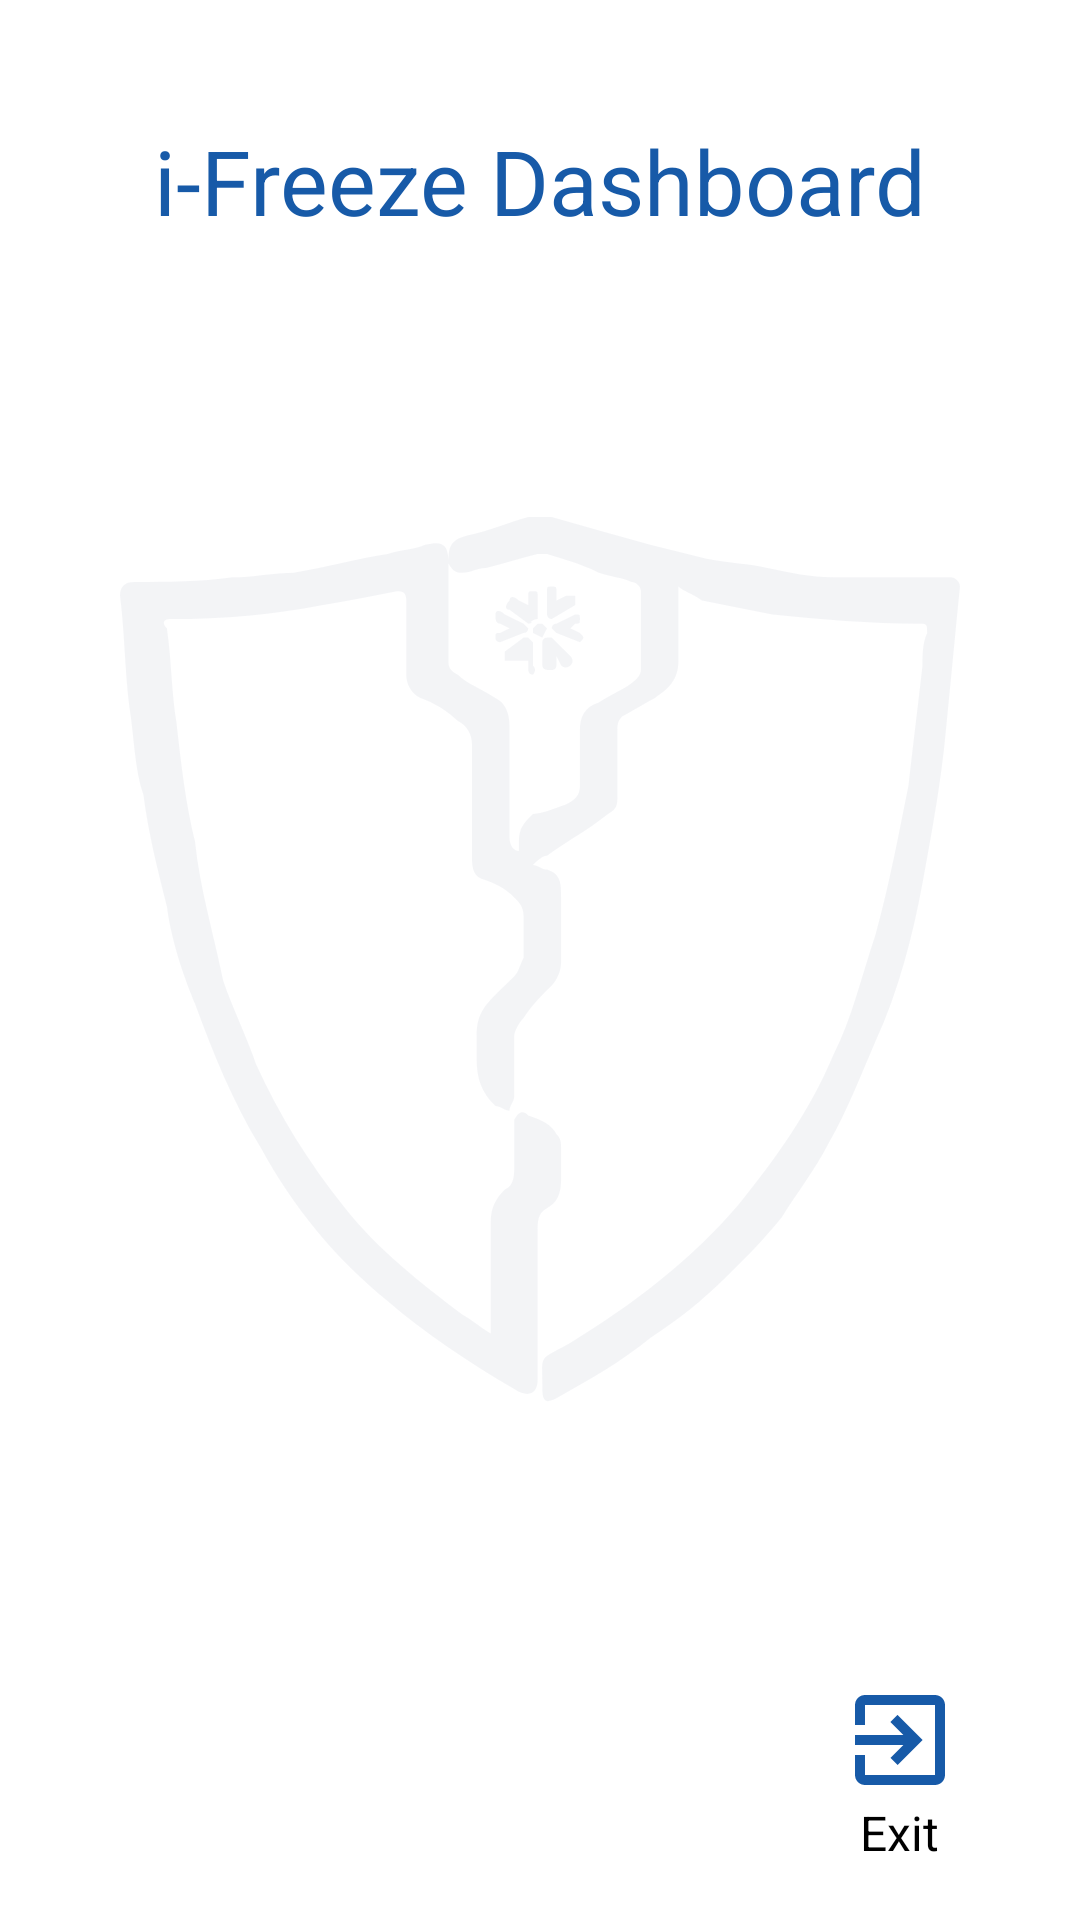

Write the Android layout XML for this screen, with the resource values it uses.
<!-- AndroidManifest.xml: application theme Theme.AppLock -->
<!-- res/layout/create_kiosk_mode.xml -->
<?xml version="1.0" encoding="utf-8"?>
<androidx.constraintlayout.widget.ConstraintLayout xmlns:android="http://schemas.android.com/apk/res/android"
    xmlns:app="http://schemas.android.com/apk/res-auto"
    xmlns:tools="http://schemas.android.com/tools"
    android:layout_width="match_parent"
    android:layout_height="match_parent"
    android:background="@color/white">

    <TextView
        android:id="@+id/chat_head_icon"
        android:layout_width="match_parent"
        android:layout_height="wrap_content"
        android:layout_marginTop="40dp"
        android:gravity="center"
        android:paddingBottom="15dp"
        android:text="i-Freeze Dashboard"
        android:textColor="@color/blue"
        android:textSize="30sp"
        app:layout_constraintEnd_toEndOf="parent"
        app:layout_constraintStart_toStartOf="parent"
        app:layout_constraintTop_toTopOf="parent" />

    <androidx.recyclerview.widget.RecyclerView
        android:id="@+id/firstRow"
        android:layout_width="match_parent"
        android:layout_height="wrap_content"
        android:layout_marginHorizontal="25dp"
        android:layout_marginTop="30dp"
        app:layout_constraintTop_toBottomOf="@+id/chat_head_icon" />

    <ImageView
        android:layout_width="match_parent"
        android:layout_height="match_parent"
        android:layout_margin="40dp"
        android:src="@drawable/sheild"
        app:tint="@color/blue"
        android:alpha="0.05"
        app:layout_constraintBottom_toBottomOf="parent"
        app:layout_constraintEnd_toEndOf="parent"
        app:layout_constraintStart_toStartOf="parent"
        app:layout_constraintTop_toTopOf="parent"/>

    <ImageView
        android:id="@+id/i_freeze"
        android:layout_width="40dp"
        android:layout_height="40dp"
        android:layout_margin="40dp"
        android:src="@drawable/baseline_exit_to_app_24"
        app:tint="@color/blue"
        app:layout_constraintBottom_toBottomOf="parent"
        app:layout_constraintEnd_toEndOf="parent" />

    <TextView
        android:layout_width="wrap_content"
        android:layout_height="wrap_content"
        app:layout_constraintTop_toBottomOf="@id/i_freeze"
        android:text="Exit"
        android:textColor="@color/black"
        android:textSize="16sp"
        app:layout_constraintEnd_toEndOf="parent"
        android:layout_marginEnd="47dp"
        />

</androidx.constraintlayout.widget.ConstraintLayout>
<!-- resources referenced by this layout -->
<resources>
  <color name="black">#FF000000</color>
  <color name="blue">#175AA8</color>
  <color name="white">#FFFFFFFF</color>
  <!-- drawable baseline_exit_to_app_24 (drawable) -->
  <vector android:autoMirrored="true" android:height="24dp"
      android:tint="@color/blue" android:viewportHeight="24"
      android:viewportWidth="24" android:width="24dp" xmlns:android="http://schemas.android.com/apk/res/android">
      <path android:fillColor="@android:color/white" android:pathData="M10.09,15.59L11.5,17l5,-5 -5,-5 -1.41,1.41L12.67,11H3v2h9.67l-2.58,2.59zM19,3H5c-1.11,0 -2,0.9 -2,2v4h2V5h14v14H5v-4H3v4c0,1.1 0.89,2 2,2h14c1.1,0 2,-0.9 2,-2V5c0,-1.1 -0.9,-2 -2,-2z"/>
  </vector>
  <!-- drawable sheild: vector/xml drawable (drawable, 4968 chars, omitted) -->
  <style name="Theme.AppLock" parent="android:Theme.Material.Light.NoActionBar" />
</resources>
